Run: headless pygame with SDL's dummy video driver; simulated clock (each Clock.tick advances the game by its frame time, no real sleeping); random seed 0; keys injected as events and as key.get_pressed() state; no mouse input.
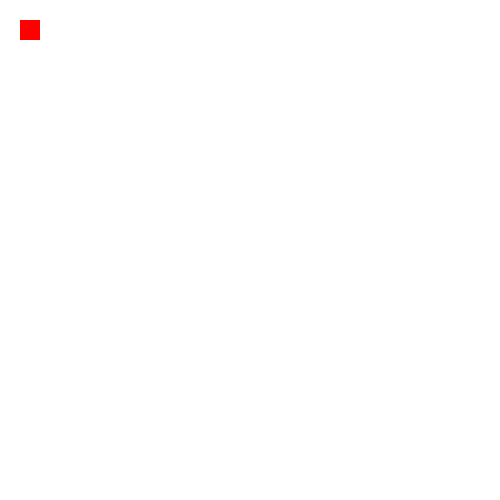
Frame 1 of 4 · flips 1–60 · no input
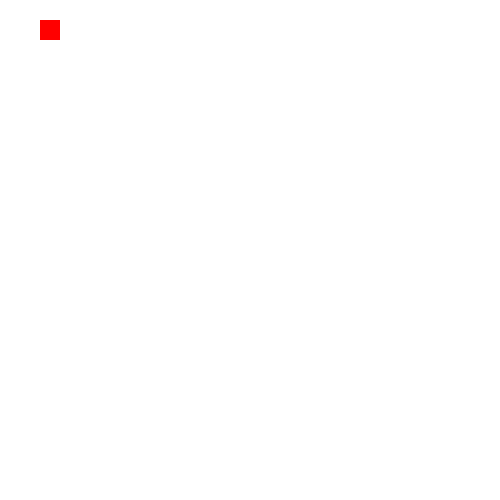
Frame 2 of 4 · flips 61–180 · tapped SPACE, RETURN · held RIGHT (→), D
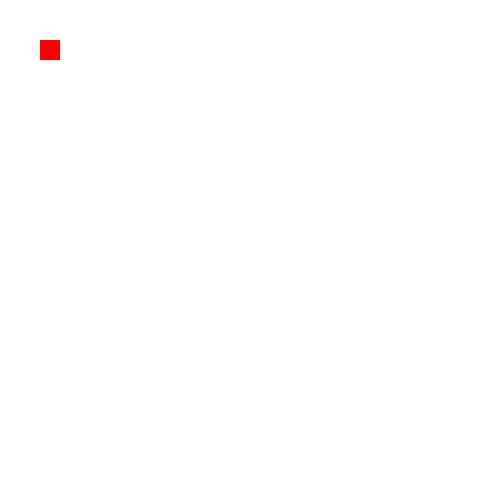
Frame 3 of 4 · flips 181–300 · held DOWN (↓), S
Frame 4 of 4 · flips 301–420 · held LEFT (←), A, UP (↑), W · screen same as frame 1, image omitted

The pygame program that drew these frames:

import pygame
from pygame.locals import *

pygame.init()

tela = pygame.display.set_mode((500,500),0,32)
pygame.display.set_caption("Quadrado Movimentante")
JogoAtivo = True
x = 20
y = 20
while JogoAtivo:
    for evento in pygame.event.get():
        if evento.type == QUIT:
          JogoAtivo = False

        if evento.type == KEYDOWN:
            if y > 0:
                if evento.key == K_UP:
                    y -= 20
            elif y <= 0:
                y = 480

            if y < 500:
                if evento.key == K_DOWN:
                    y += 20
            elif y >= 500:
                y = 10

            if x < 500:    
                if evento.key == K_RIGHT:
                     x += 20
            elif x >=500:
                x = 10

            if x > 0:    
                if evento.key == K_LEFT:
                    x -= 20
            elif x <= 0:
                x = 480

    tela.fill((255,255,255))
    pygame.draw.rect(tela,(255,0,0),(x,y,20,20),0)
    pygame.display.flip() 
    
